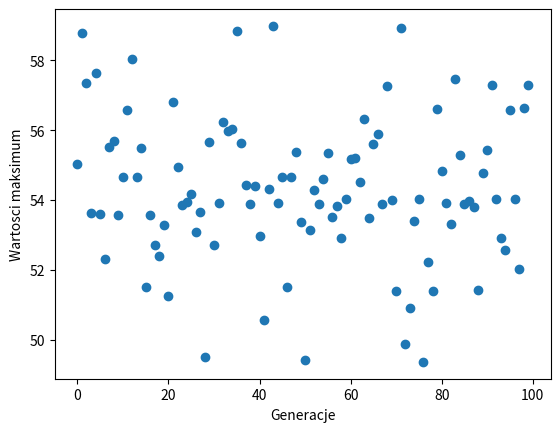
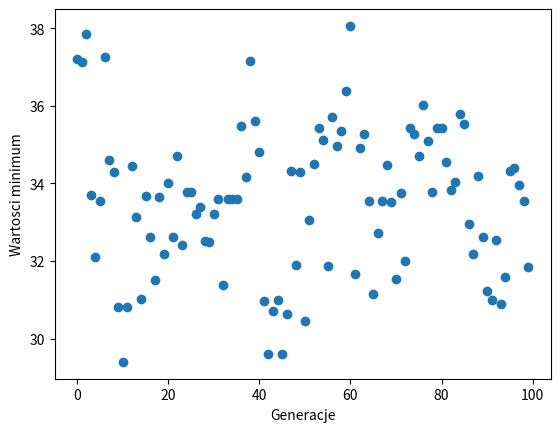
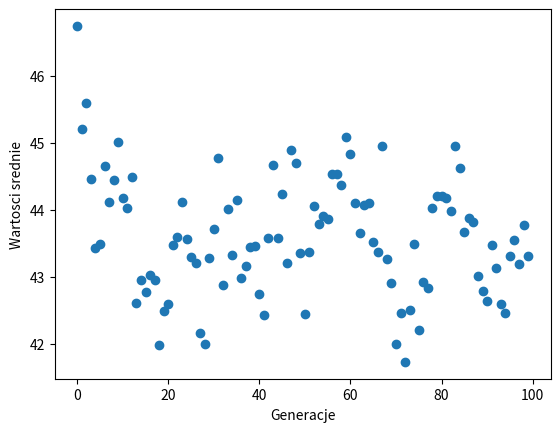
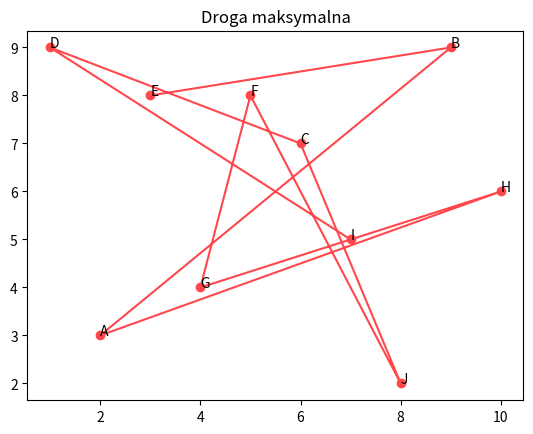
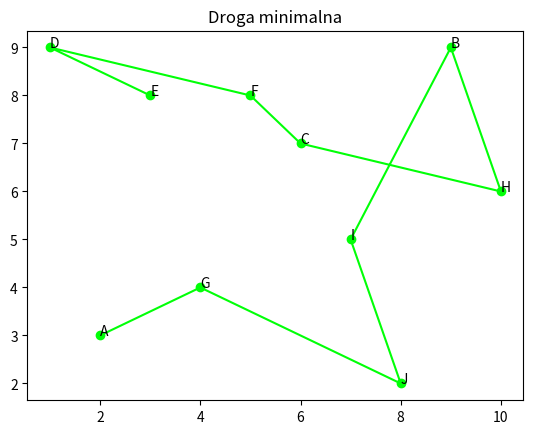

Reproduce these figures in Python, in order.
import matplotlib.pyplot as plt
import random
import math
import numpy
from operator import attrgetter
import matplotlib.animation as animation
import time
#class
class City:
    
    def __init__(self, single, xval, yval):
        self.single = single
        self.xval = xval
        self.yval = yval
        

class Cities(list):
        
    journey=[]    
    journey.append(City('A', 2, 3))
    journey.append(City('B', 9, 9))
    journey.append(City('C', 6, 7))
    journey.append(City('D', 1, 9))
    journey.append(City('E', 3, 8))
    journey.append(City('F', 5, 8))
    journey.append(City('G', 4, 4))
    journey.append(City('H', 10, 6))
    journey.append(City('I', 7, 5))
    journey.append(City('J', 8, 2))
        
    def __init__(self):
        #self.travel = []
        self.fitness = float(-1)
        self.distance = float(0)
        self.journey = random.sample(self.journey, len(self.journey))
        
def meta_print(pop):
    for i, cities in enumerate(pop):
        print("Config no.: %d Fitness: %f Distance: %f"%(i, cities.fitness, cities.distance))
        for city in cities.journey:
            print(("City: %s X_coor: %f Y_coor: %f" %(city.single, city.xval, city.yval)))
        print()
    print() 

    
def find_max(pop):
    temp = []
    for item in pop:
        temp.append(item.distance)
    return(max(temp))

def find_min(pop):
    temp = []
    for item in pop:
        temp.append(item.distance)
    return(min(temp))

def find_avg(pop):
    temp = []
    for item in pop:
        temp.append(item.distance)
    return(sum(temp)/len(temp))


def graphs(max_array,min_array, avg_array, max_route, min_route):

    max_chart=plt.figure(1)
    plt.plot(max_array, 'o')
    plt.xlabel('Generacje')
    plt.ylabel('Wartosci maksimum')
    
    min_chart=plt.figure(2)
    plt.plot(min_array, 'o')
    plt.xlabel('Generacje')
    plt.ylabel('Wartosci minimum')
    
    avg_chart=plt.figure(3)
    plt.plot(avg_array, 'o')
    plt.xlabel('Generacje')
    plt.ylabel('Wartosci srednie')
    
    max_route = sorted(max_route, key=lambda cities: cities.distance)
    min_route = sorted(min_route, key=lambda cities: cities.distance)
    
    max_route = max_route[-1]
    min_route = min_route[0]
    
    xmax=[]
    ymax=[]
    xmin=[]
    ymin=[]
    
    for city in max_route.journey:
        xmax.append(city.xval)
        ymax.append(city.yval)
        
    max_road=plt.figure(4)
    plt.plot(xmax,ymax, 'o-', color="xkcd:light red")
    plt.title('Droga maksymalna')
    for city in max_route.journey:
        plt.annotate(city.single, xy=(city.xval, city.yval))
    
    for city in min_route.journey:
        xmin.append(city.xval)
        ymin.append(city.yval)
        
    min_road=plt.figure(5)
    plt.plot(xmin,ymin, 'o-', color="xkcd:bright green")
    plt.title('Droga minimalna')
    for city in min_route.journey:
        plt.annotate(city.single, xy=(city.xval, city.yval))    
    
    return(max_chart,min_chart,avg_chart, max_road, min_road)
    
    
def population_creator(size):
    population=[]

    for x in range (size):
        population.append(Cities())   
    return(population)   

def dist_calc(pop):
    tempx=0
    tempy=0
    for cities in pop:
        for i in range (len(cities.journey)-1):
            tempx = abs(cities.journey[i+1].xval - cities.journey[i].xval)
            tempy = abs(cities.journey[i+1].yval - cities.journey[i].yval)
            cities.distance += math.sqrt(tempx*tempx+tempy*tempy)  
    return(pop)
    
def fitness(pop):
    pop = dist_calc(pop)
    pop = sorted(pop, key=lambda cities: cities.distance)
    for cities in pop:
        cities.fitness = pop[-1].distance - cities.distance + 1
    
    return(pop)
    
def select(pop,weights):
    parents = []        
    while True:
        idx1 = numpy.random.choice(len(pop), p = weights)
        idx2 = numpy.random.choice(len(pop), p = weights)
        parent1 = pop[idx1]
        parent2 = pop[idx2]
        if idx1 != idx2:
            break
    parents.append(parent1)
    parents.append(parent2)
    
    return(parents)


 
def _repeated(element, collection):
    c = 0
    for e in collection:
        if e == element:
            c += 1
    return c > 1
 
def _swap(data_a, data_b, cross_points):
    c1, c2 = cross_points
    new_a = data_a[:c1] + data_b[c1:c2] + data_a[c2:]
    new_b = data_b[:c1] + data_a[c1:c2] + data_b[c2:]
    return new_a, new_b
 
 
def _map(swapped, cross_points):
    n = len(swapped[0])
    c1, c2 = cross_points
    s1, s2 = swapped
    map_ = s1[c1:c2], s2[c1:c2]
    for i_chromosome in range(n):
        if not c1 < i_chromosome < c2:
            for i_son in range(2):
                while _repeated(swapped[i_son][i_chromosome], swapped[i_son]):
                    map_index = map_[i_son].index(swapped[i_son][i_chromosome])
                    swapped[i_son][i_chromosome] = map_[1-i_son][map_index]
    return s1, s2
 
 
def pmx(parent_a, parent_b):
    assert(len(parent_a) == len(parent_b))
    n = len(parent_a)
    cross_points = sorted([random.randint(0, n) for _ in range(2)])
    swapped = _swap(parent_a, parent_b, cross_points)
    mapped = _map(swapped, cross_points)
 
    return mapped
    
def mutation(children,mut):
    for child in children:
        if random.uniform(0.0,1.0) <= mut:
            while True:
                idx1 = random.randint(0,len(child.journey)-1)
                idx2 = random.randint(0,len(child.journey)-1)
                if idx1 != idx2:
                    break
            child.journey[idx1], child.journey[idx2] = child.journey[idx2], child.journey[idx1]
    return(children)
    
def weights_calc(size):
    weights = []
    temp = 1.0/size
    los = 0
    for x in range(size):
        weights.append(temp)
    for indx in range(int(size/2)):
        los = random.uniform(0.0, temp)
        weights[indx] = weights[indx] + los
        weights[-indx] = weights[-indx] - los
    weights.sort(reverse=True)
    return(weights)

def crossover(pop, mut):
    wghts = weights_calc(len(pop))
    children = []
    for _  in range(int(len(pop)/2)):
        parents = select(pop, wghts)
        off=pmx(parents[0].journey, parents[1].journey)
        for of in off:
            child=Cities()
            child.journey = of
            children.append(child)
    children = mutation(children, mut)
    return children

#parameters
pop_size = 50
generations = 100
mut = 0.8


max_array = []
min_array = []
avg_array = []
max_route = []
min_route = []
popul = population_creator(pop_size)


for i in range(0,generations):
    print(i)
    popul = fitness(popul)
    max_array.append(find_max(popul))
    min_array.append(find_min(popul))
    avg_array.append(find_avg(popul))
    max_route.append(popul[-1])
    min_route.append(popul[0])
    popul = crossover(popul, mut)
    

graphs(max_array,min_array, avg_array, max_route, min_route)
    







